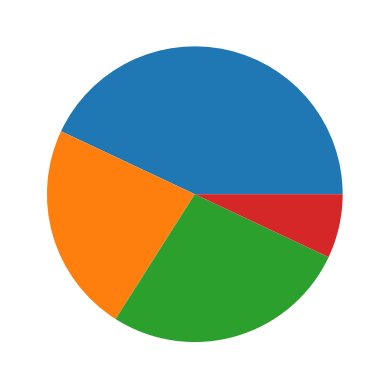

Write the Python code that produced this figure.
"""
Ex. 45

Create a function pie that plots a pie chart with the Y values.
"""

import numpy as np
import matplotlib.pyplot as plt

class Data_Plotter:
  type = ""
  X = np.array([])
  Y = np.array([])

  def __init__(self, type, x, y):
    self.type = type
    self.X = x
    self.Y = y
  
  def bar(self):
    plt.bar(self.X, self.Y)
  
  def hist(self):
    plt.hist(self.Y)
  
  def pie(self):
    plt.pie(self.Y)

dp1 = Data_Plotter("Bar", ["A", "B", "C", "D"], [43,23,27,7])
dp1.pie()